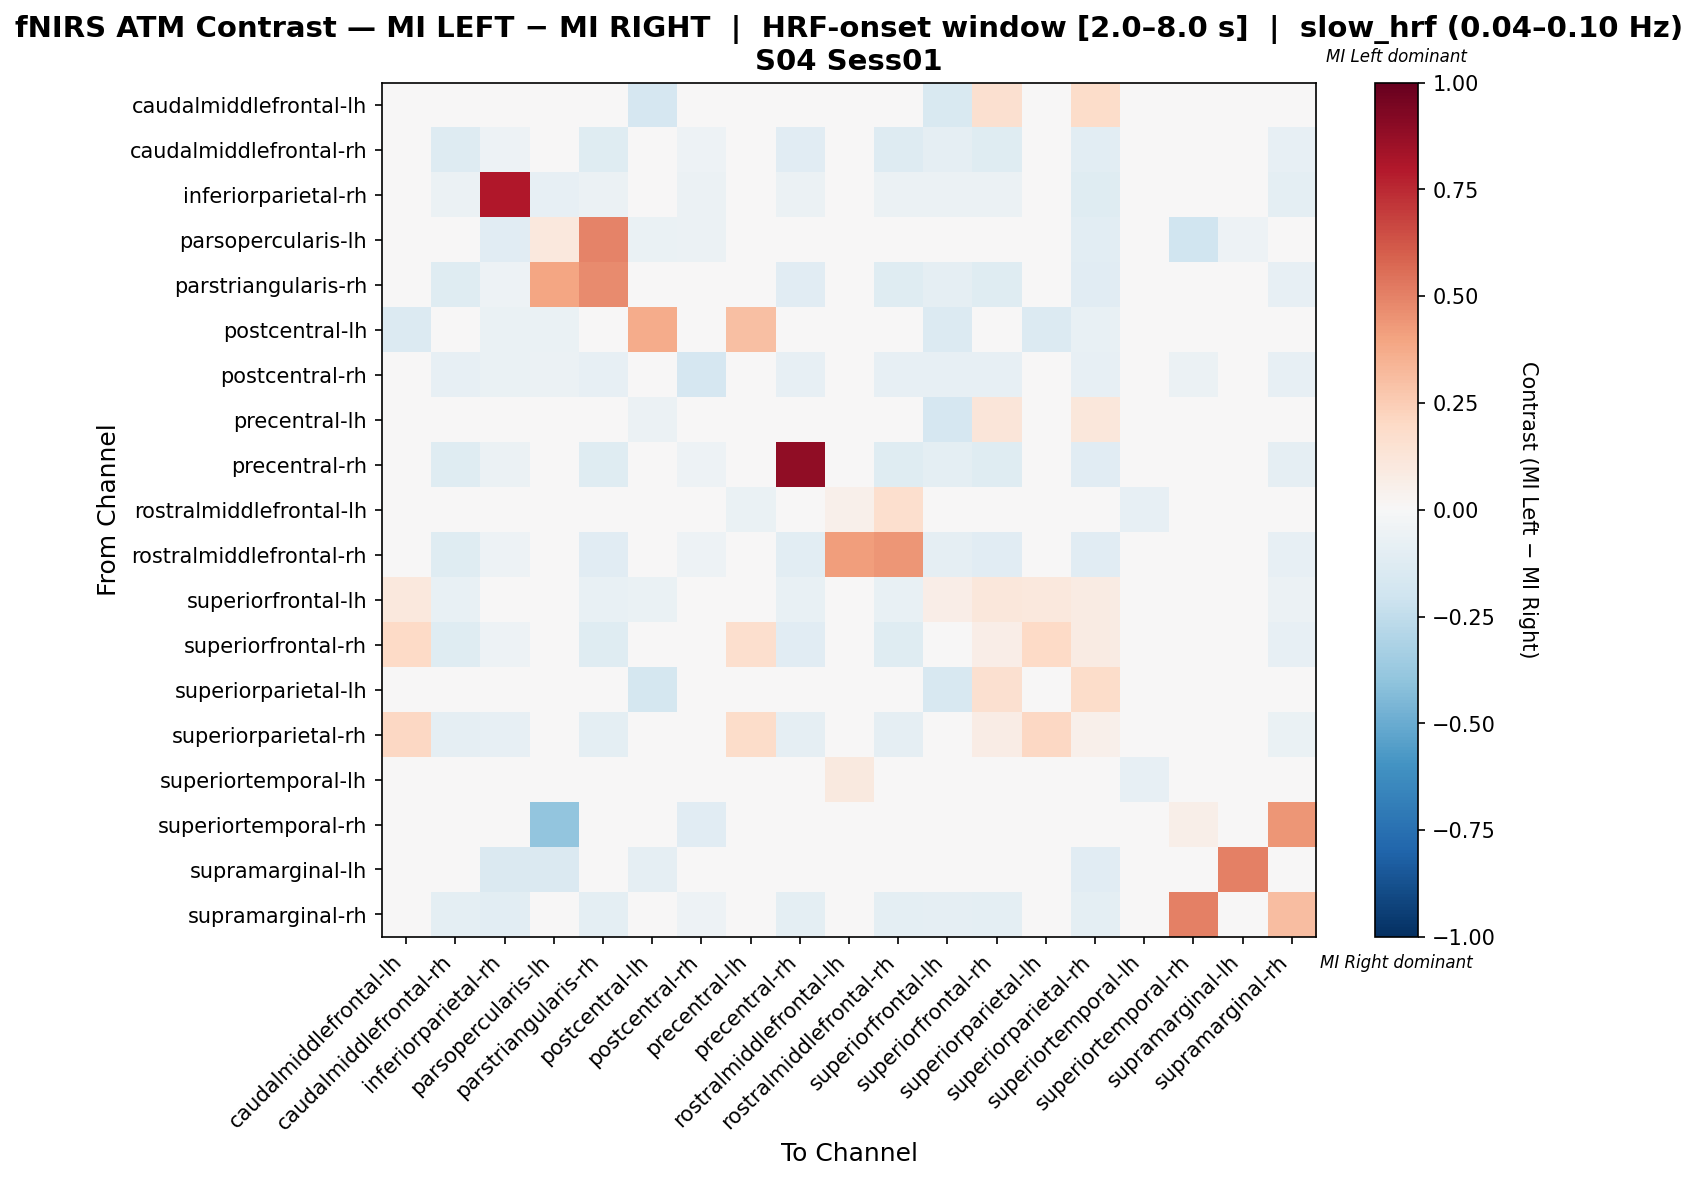

The file beside this chart, header and first rows:
, caudalmiddlefrontal-lh, caudalmiddlefrontal-rh, inferiorparietal-rh, parsopercularis-lh, parstriangularis-rh, postcentral-lh, postcentral-rh, precentral-lh, precentral-rh, rostralmiddlefrontal-lh, rostralmiddlefrontal-rh, superiorfrontal-lh, superiorfrontal-rh, superiorparietal-lh, superiorparietal-rh, superiortemporal-lh, superiortemporal-rh, supramarginal-lh, supramarginal-rh
caudalmiddlefrontal-lh, -0.04286, 0.0, 0.0, 0.0, 0.0, -0.1667, 0.0, 0.03016, 0.0, 0.0, 0.0, -0.1524, 0.1619, -0.01111, 0.181, 0.0, 0.0, 0.0, 0.0
caudalmiddlefrontal-rh, 0.0, -0.1261, -0.05462, 0.0, -0.1218, 0.0, -0.05042, 0.0, -0.1134, 0.0, -0.1303, -0.09244, -0.1176, 0.0, -0.1092, 0.0, 0.0, 0.0, -0.08403
inferiorparietal-rh, 0.0, -0.06075, 0.8037, -0.07944, -0.06075, -0.04673, -0.05607, 0.0, -0.06075, 0.0, -0.06075, -0.06075, -0.06075, 0.0, -0.1215, 0.0, 0.0, -0.03738, -0.09813
parsopercularis-lh, 0.0, 0.0, -0.1154, 0.1075, 0.4951, -0.0641, -0.05769, 0.0, 0.0, 0.0, 0.0, 0.0, -0.01282, 0.0, -0.1026, 0.0, -0.1987, -0.05128, 0.0
parstriangularis-rh, 0.0, -0.124, -0.052, 0.396, 0.472, 0.0, -0.048, 0.0, -0.112, 0.0, -0.12, -0.088, -0.124, 0.0, -0.116, 0.0, 0.0, 0.0, -0.084
postcentral-lh, -0.1346, 0.0, -0.0641, -0.0641, 0.0, 0.3688, 0.0, 0.2978, 0.0, -0.00641, -0.00641, -0.1346, 0.0, -0.1346, -0.07692, 0.0, 0.0, -0.04487, 0.0
postcentral-rh, 0.0, -0.08054, -0.06711, -0.0604, -0.08054, 0.0, -0.1678, 0.0, -0.08054, 0.0, -0.08054, -0.08054, -0.08054, 0.0, -0.08054, 0.0, -0.0604, 0.0, -0.08054
precentral-lh, -0.01491, 0.0, 0.0, 0.0, 0.0, -0.05885, 0.0, 0.04818, 0.0, -0.01852, -0.009259, -0.1675, 0.1186, -0.01491, 0.1171, 0.0, 0.0, 0.0, 0.0
precentral-rh, 0.0, -0.1207, -0.05603, 0.0, -0.1207, 0.0, -0.05172, 0.0, 0.8836, 0.0, -0.1207, -0.09483, -0.1207, 0.0, -0.1121, 0.0, 0.0, 0.0, -0.08621
rostralmiddlefrontal-lh, 0.0, 0.0, 0.0, 0.0, 0.0, -0.03448, 0.0, -0.06897, 0.0, 0.05248, 0.1696, 0.0, 0.0, 0.0, -0.03448, -0.08412, 0.0, 0.0, 0.0
rostralmiddlefrontal-rh, 0.0, -0.1208, -0.05417, 0.0, -0.1167, -0.008333, -0.05, -0.008333, -0.1083, 0.4208, 0.4417, -0.09167, -0.1125, 0.0, -0.1125, 0.0, 0.0, 0.0, -0.07917
superiorfrontal-lh, 0.1029, -0.07237, -0.04276, 0.0, -0.07237, -0.06579, -0.03947, 0.03499, -0.07237, 0.0, -0.07237, 0.06738, 0.1094, 0.1029, 0.07915, 0.0, 0.0, 0.0, -0.05921
superiorfrontal-rh, 0.1978, -0.1205, -0.05221, 0.0, -0.1245, -0.004016, -0.04819, 0.1718, -0.1124, -0.004016, -0.1205, -0.0444, 0.06633, 0.1978, 0.08134, 0.0, 0.0, 0.0, -0.08434
superiorparietal-lh, -0.02262, 0.0, 0.0, 0.0, 0.0, -0.175, 0.0, 0.03095, 0.0, 0.0, 0.0, -0.1619, 0.1619, -0.01429, 0.181, 0.0, 0.0, 0.0, 0.0
superiorparietal-rh, 0.2043, -0.0915, -0.08497, -0.04575, -0.09804, -0.03922, -0.03922, 0.1837, -0.0915, -0.003268, -0.0915, -0.03964, 0.074, 0.2043, 0.05303, 0.0, 0.0, -0.02614, -0.06863
superiortemporal-lh, 0.0, 0.0, 0.0, 0.0, 0.0, 0.0, 0.0, -0.01538, 0.0, 0.09872, 0.0, 0.0, 0.0, 0.0, 0.0, -0.08333, 0.0, 0.0, 0.0
superiortemporal-rh, 0.0, 0.0, 0.0, -0.3924, 0.0, 0.0, -0.1139, 0.0, 0.0, 0.0, 0.0, 0.0, 0.0, 0.0, 0.0, 0.0, 0.06188, 0.0, 0.4444
supramarginal-lh, 0.0, 0.0, -0.1481, -0.1481, 0.0, -0.09259, 0.0, 0.0, 0.0, 0.0, 0.0, 0.0, 0.0, 0.0, -0.1111, 0.0, 0.0, 0.5, 0.0
supramarginal-rh, 0.0, -0.09417, -0.1031, 0.0, -0.09417, 0.0, -0.05381, 0.0, -0.09417, 0.0, -0.09417, -0.08969, -0.09417, 0.0, -0.09417, 0.0, 0.5, 0.0, 0.3117
